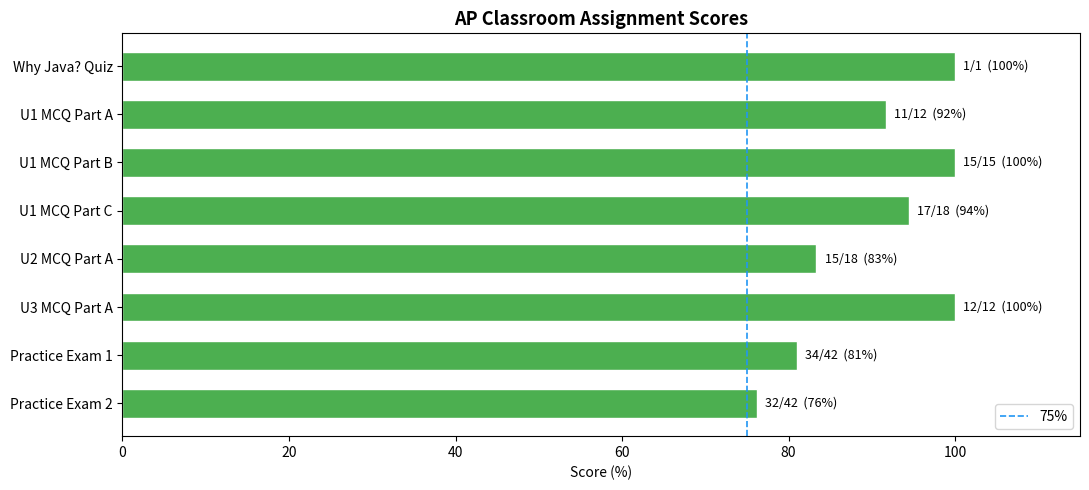
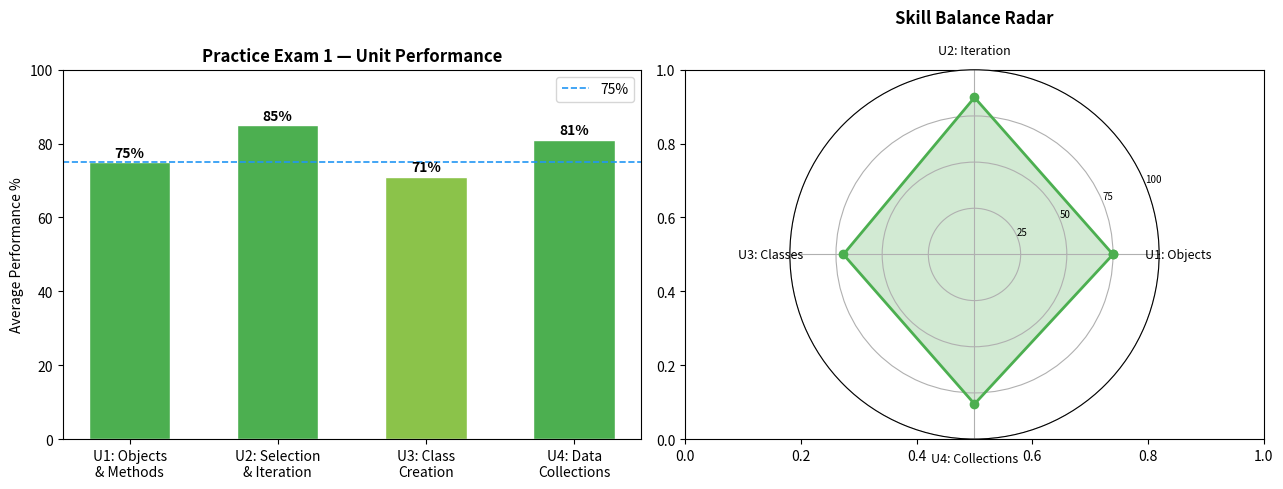
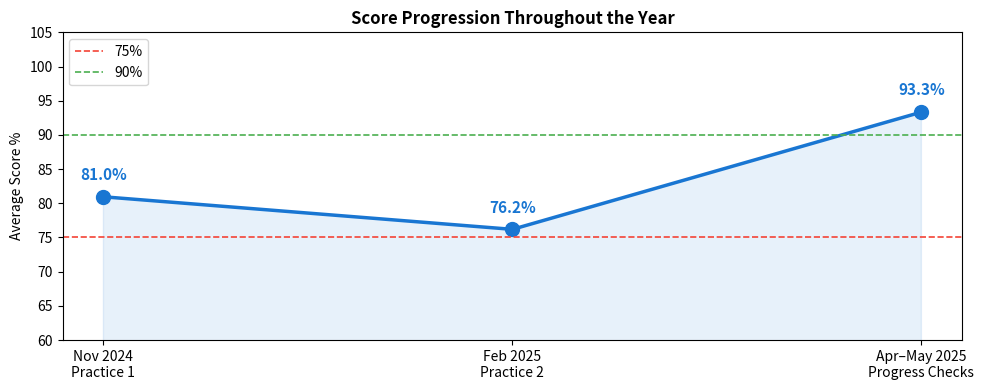
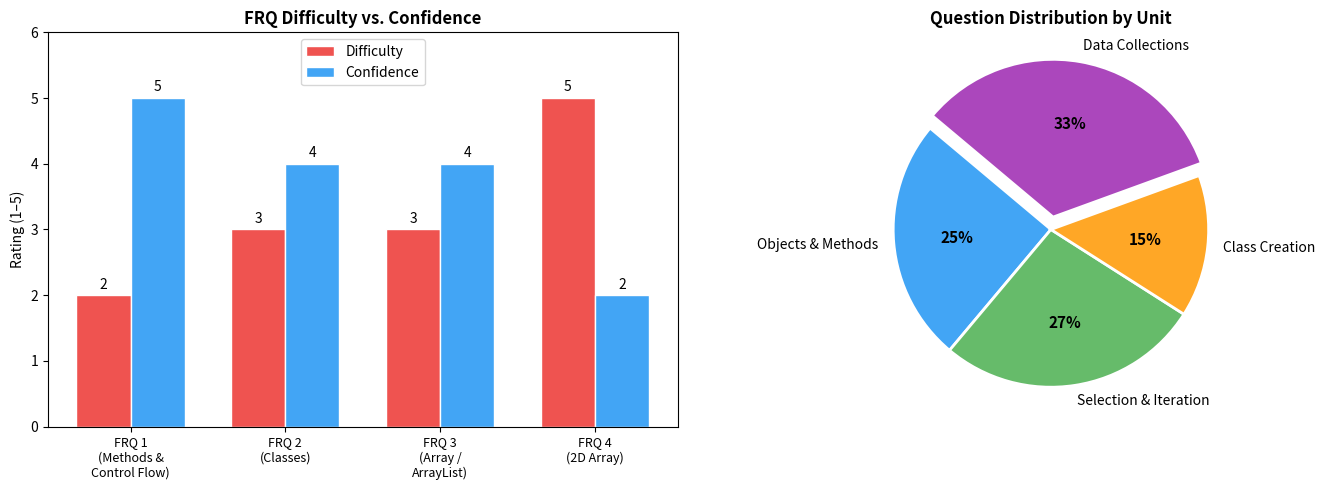

Generate these figures, in order, with matplotlib:
import matplotlib.pyplot as plt
import numpy as np

assignments = ["Why Java? Quiz","U1 MCQ Part A","U1 MCQ Part B","U1 MCQ Part C",
               "U2 MCQ Part A","U3 MCQ Part A","Practice Exam 1","Practice Exam 2"]
scored   = [1, 11, 15, 17, 15, 12, 34, 32]
possible = [1, 12, 15, 18, 18, 12, 42, 42]
pct      = [s/p*100 for s, p in zip(scored, possible)]
colors   = ["#4CAF50" if p >= 75 else "#FFC107" for p in pct]

fig, ax = plt.subplots(figsize=(11, 5))
bars = ax.barh(assignments, pct, color=colors, edgecolor="white", height=0.6)
for bar, s, p in zip(bars, scored, possible):
    ax.text(bar.get_width() + 1, bar.get_y() + bar.get_height()/2,
            f"{s}/{p}  ({bar.get_width():.0f}%)", va="center", fontsize=9)
ax.axvline(75, color="#2196F3", linestyle="--", linewidth=1.2, label="75%")
ax.set_xlim(0, 115)
ax.set_xlabel("Score (%)")
ax.set_title("AP Classroom Assignment Scores", fontsize=13, fontweight="bold")
ax.legend()
ax.invert_yaxis()
plt.tight_layout()
plt.show()

fig, axes = plt.subplots(1, 2, figsize=(13, 5))

units = ["U1: Objects\n& Methods","U2: Selection\n& Iteration","U3: Class\nCreation","U4: Data\nCollections"]
exam1 = [75, 85, 71, 81]

bars1 = axes[0].bar(units, exam1, color=["#4CAF50" if v>=75 else "#8BC34A" for v in exam1], edgecolor="white", width=0.55)
for bar, v in zip(bars1, exam1):
    axes[0].text(bar.get_x()+bar.get_width()/2, bar.get_height()+1.5, f"{v}%", ha="center", fontsize=10, fontweight="bold")
axes[0].axhline(75, color="#2196F3", linestyle="--", linewidth=1.2, label="75%")
axes[0].set_ylim(0, 100)
axes[0].set_title("Practice Exam 1 — Unit Performance", fontweight="bold")
axes[0].set_ylabel("Average Performance %")
axes[0].legend()

categories = ["U1: Objects","U2: Iteration","U3: Classes","U4: Collections"]
N = len(categories)
angles = [n/float(N)*2*np.pi for n in range(N)] + [0]
values = exam1 + [exam1[0]]
ax2 = plt.subplot(122, polar=True)
ax2.plot(angles, values, "o-", linewidth=2, color="#4CAF50")
ax2.fill(angles, values, alpha=0.25, color="#4CAF50")
ax2.set_xticks(angles[:-1])
ax2.set_xticklabels(categories, fontsize=9)
ax2.set_ylim(0, 100)
ax2.set_yticks([25,50,75,100])
ax2.set_yticklabels(["25","50","75","100"], fontsize=7)
ax2.set_title("Skill Balance Radar", fontweight="bold", pad=15)
plt.tight_layout()
plt.show()

fig, ax = plt.subplots(figsize=(10, 4))
timeline = ["Nov 2024\nPractice 1","Feb 2025\nPractice 2","Apr–May 2025\nProgress Checks"]
avg_pct  = [34/42*100, 32/42*100, (11+15+17+15+12)/(12+15+18+18+12)*100]
ax.plot(timeline, avg_pct, "o-", linewidth=2.5, markersize=10, color="#1976D2")
for x, y in zip(timeline, avg_pct):
    ax.annotate(f"{y:.1f}%", (x, y), textcoords="offset points", xytext=(0,12),
                ha="center", fontsize=11, fontweight="bold", color="#1976D2")
ax.fill_between(timeline, avg_pct, alpha=0.1, color="#1976D2")
ax.axhline(75, color="#F44336", linestyle="--", linewidth=1.2, label="75%")
ax.axhline(90, color="#4CAF50", linestyle="--", linewidth=1.2, label="90%")
ax.set_ylim(60, 105)
ax.set_ylabel("Average Score %")
ax.set_title("Score Progression Throughout the Year", fontsize=12, fontweight="bold")
ax.legend()
plt.tight_layout()
plt.show()

fig, axes = plt.subplots(1, 2, figsize=(14, 5))

frqs    = ["FRQ 1","FRQ 2","FRQ 3","FRQ 4"]
topics  = ["Methods &\nControl Flow","Classes","Array /\nArrayList","2D Array"]
diff    = [2, 3, 3, 5]
conf    = [5, 4, 4, 2]
x       = np.arange(len(frqs))
w       = 0.35
bd = axes[0].bar(x-w/2, diff, w, label="Difficulty", color="#EF5350", edgecolor="white")
bc = axes[0].bar(x+w/2, conf, w, label="Confidence", color="#42A5F5", edgecolor="white")
axes[0].set_xticks(x)
axes[0].set_xticklabels([f"{f}\n({t})" for f,t in zip(frqs,topics)], fontsize=9)
axes[0].set_ylim(0, 6)
axes[0].set_ylabel("Rating (1–5)")
axes[0].set_title("FRQ Difficulty vs. Confidence", fontweight="bold")
axes[0].legend()
for bar in list(bd)+list(bc):
    axes[0].text(bar.get_x()+bar.get_width()/2, bar.get_height()+0.1,
                 str(int(bar.get_height())), ha="center", fontsize=10)

weights    = [12, 13, 7, 16]
colors_pie = ["#42A5F5","#66BB6A","#FFA726","#AB47BC"]
wedges, texts, autotexts = axes[1].pie(
    weights, labels=["Objects & Methods","Selection & Iteration","Class Creation","Data Collections"],
    colors=colors_pie, autopct="%1.0f%%", startangle=140, explode=(0,0,0,0.08),
    wedgeprops=dict(edgecolor="white", linewidth=2)
)
for t in autotexts:
    t.set_fontsize(11); t.set_fontweight("bold")
axes[1].set_title("Question Distribution by Unit", fontweight="bold")
plt.tight_layout()
plt.show()
